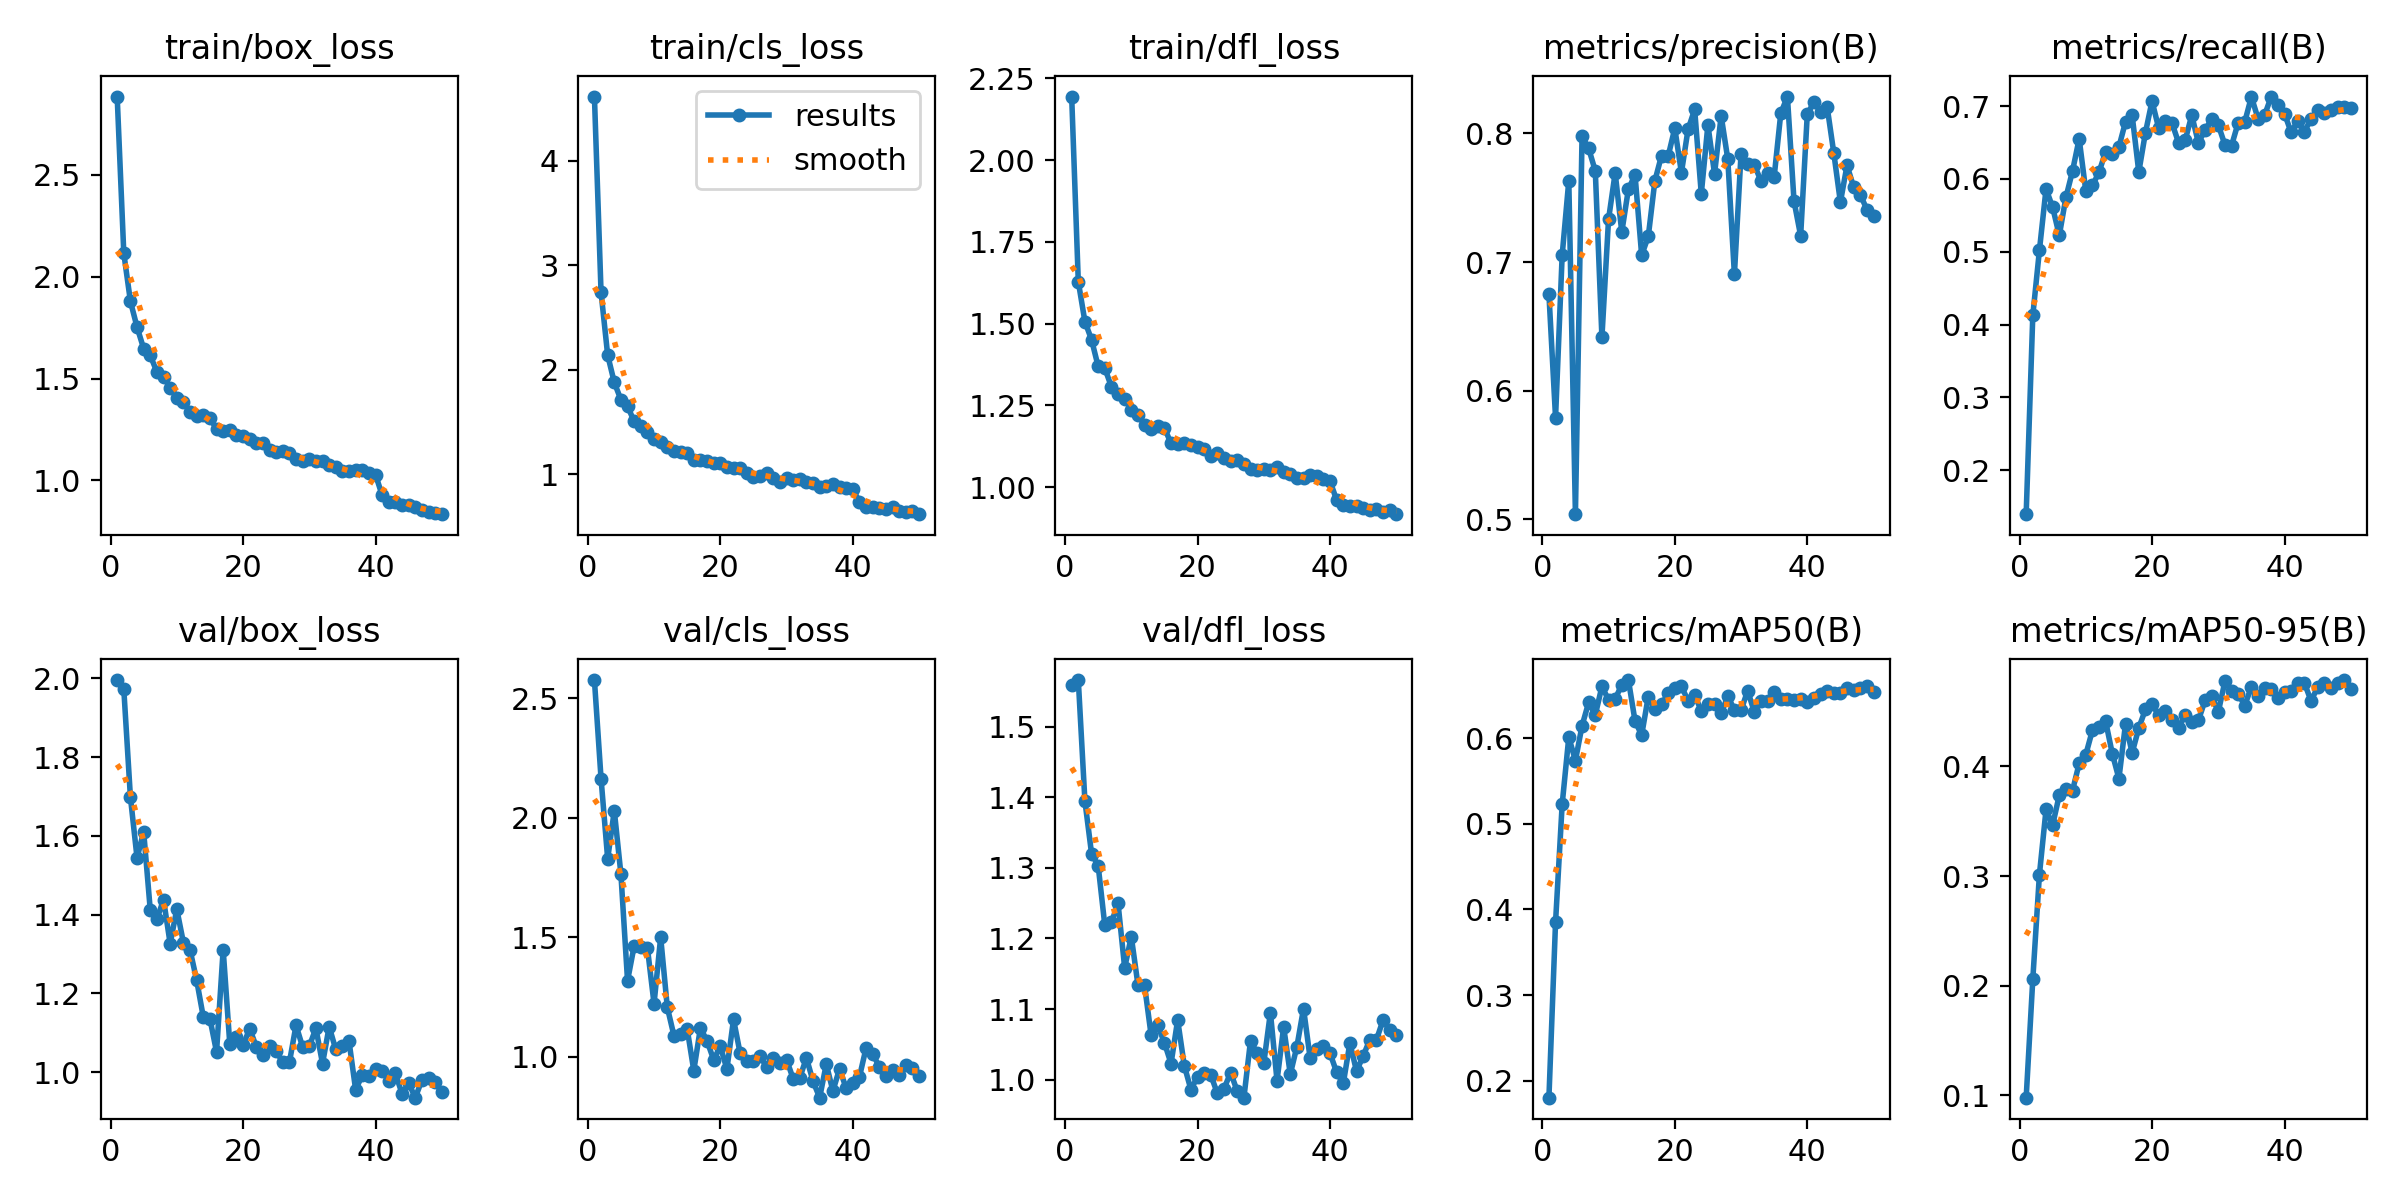

Data behind this chart, as committed beside it:
epoch, time, train/box_loss, train/cls_loss, train/dfl_loss, metrics/precision(B), metrics/recall(B), metrics/mAP50(B), metrics/mAP50-95(B), val/box_loss, val/cls_loss, val/dfl_loss, lr/pg0, lr/pg1, lr/pg2
1, 86.74, 2.884, 4.613, 2.195, 0.6752, 0.1394, 0.1802, 0.09768, 1.996, 2.577, 1.559, 0.0003686, 0.0003686, 0.0003686
2, 148.2, 2.115, 2.741, 1.629, 0.5792, 0.4125, 0.385, 0.2058, 1.973, 2.164, 1.566, 0.0007243, 0.0007243, 0.0007243
3, 212.5, 1.879, 2.14, 1.506, 0.7054, 0.502, 0.5228, 0.3013, 1.698, 1.829, 1.394, 0.001065, 0.001065, 0.001065
4, 276.3, 1.753, 1.878, 1.451, 0.7633, 0.5864, 0.6011, 0.3607, 1.544, 2.03, 1.32, 0.001045, 0.001045, 0.001045
5, 340, 1.647, 1.713, 1.369, 0.5041, 0.561, 0.5738, 0.3466, 1.611, 1.764, 1.303, 0.001023, 0.001023, 0.001023
6, 401.7, 1.614, 1.651, 1.364, 0.7978, 0.5224, 0.6145, 0.3739, 1.411, 1.318, 1.219, 0.001001, 0.001001, 0.001001
7, 464.2, 1.532, 1.505, 1.307, 0.7883, 0.5747, 0.6418, 0.3797, 1.389, 1.464, 1.223, 0.000979, 0.000979, 0.000979
8, 529.5, 1.51, 1.459, 1.286, 0.7709, 0.6111, 0.627, 0.378, 1.439, 1.459, 1.25, 0.000957, 0.000957, 0.000957
9, 591, 1.454, 1.403, 1.271, 0.6416, 0.6553, 0.6604, 0.4028, 1.326, 1.455, 1.158, 0.000935, 0.000935, 0.000935
10, 655.7, 1.407, 1.336, 1.237, 0.7333, 0.5835, 0.6447, 0.4108, 1.414, 1.222, 1.202, 0.000913, 0.000913, 0.000913
11, 717.9, 1.387, 1.311, 1.22, 0.7693, 0.5911, 0.6459, 0.433, 1.329, 1.5, 1.135, 0.000891, 0.000891, 0.000891
12, 782.2, 1.337, 1.266, 1.192, 0.7235, 0.6094, 0.6622, 0.436, 1.311, 1.208, 1.133, 0.000869, 0.000869, 0.000869
13, 845.2, 1.315, 1.227, 1.177, 0.7568, 0.6377, 0.6679, 0.4411, 1.234, 1.089, 1.063, 0.000847, 0.000847, 0.000847
14, 907.9, 1.321, 1.21, 1.187, 0.7678, 0.6344, 0.62, 0.4117, 1.14, 1.096, 1.077, 0.000825, 0.000825, 0.000825
15, 971.1, 1.304, 1.207, 1.181, 0.7054, 0.6441, 0.6035, 0.3889, 1.136, 1.117, 1.052, 0.000803, 0.000803, 0.000803
16, 1033, 1.254, 1.138, 1.134, 0.7201, 0.6787, 0.6486, 0.439, 1.051, 0.9424, 1.023, 0.000781, 0.000781, 0.000781
17, 1095, 1.242, 1.133, 1.132, 0.7633, 0.6875, 0.6335, 0.4124, 1.311, 1.121, 1.084, 0.000759, 0.000759, 0.000759
18, 1159, 1.249, 1.127, 1.137, 0.7829, 0.6095, 0.6393, 0.4351, 1.072, 1.066, 1.02, 0.000737, 0.000737, 0.000737
19, 1221, 1.222, 1.111, 1.13, 0.7824, 0.6635, 0.6524, 0.452, 1.09, 0.9876, 0.986, 0.000715, 0.000715, 0.000715
20, 1284, 1.217, 1.107, 1.123, 0.8041, 0.7071, 0.6582, 0.4571, 1.068, 1.043, 1.004, 0.000693, 0.000693, 0.000693
21, 1346, 1.206, 1.072, 1.118, 0.7696, 0.67, 0.661, 0.4468, 1.111, 0.9488, 1.01, 0.000671, 0.000671, 0.000671
22, 1408, 1.183, 1.058, 1.095, 0.8031, 0.679, 0.6434, 0.4507, 1.065, 1.156, 1.007, 0.000649, 0.000649, 0.000649
23, 1471, 1.182, 1.059, 1.104, 0.8187, 0.6771, 0.6506, 0.4422, 1.043, 1.014, 0.9805, 0.000627, 0.000627, 0.000627
24, 1533, 1.151, 1.009, 1.091, 0.7531, 0.6501, 0.6317, 0.4352, 1.066, 0.9811, 0.9874, 0.0006051, 0.0006051, 0.0006051
25, 1595, 1.138, 0.9785, 1.079, 0.8067, 0.6532, 0.6393, 0.4471, 1.054, 0.9817, 1.01, 0.0005831, 0.0005831, 0.0005831
26, 1658, 1.144, 0.9849, 1.083, 0.7686, 0.6876, 0.6394, 0.4404, 1.025, 1.004, 0.9835, 0.0005611, 0.0005611, 0.0005611
27, 1721, 1.135, 1.01, 1.071, 0.8137, 0.6494, 0.6288, 0.4421, 1.025, 0.9566, 0.9745, 0.0005391, 0.0005391, 0.0005391
28, 1784, 1.106, 0.9658, 1.057, 0.7802, 0.6676, 0.649, 0.4602, 1.119, 0.9932, 1.055, 0.0005171, 0.0005171, 0.0005171
29, 1847, 1.094, 0.9285, 1.053, 0.6905, 0.682, 0.633, 0.4644, 1.064, 0.9719, 1.037, 0.0004951, 0.0004951, 0.0004951
30, 1910, 1.104, 0.963, 1.056, 0.784, 0.6743, 0.6325, 0.4497, 1.066, 0.9876, 1.023, 0.0004731, 0.0004731, 0.0004731
31, 1972, 1.093, 0.9494, 1.053, 0.7761, 0.647, 0.6553, 0.4776, 1.111, 0.9081, 1.095, 0.0004511, 0.0004511, 0.0004511
32, 2036, 1.093, 0.9535, 1.061, 0.7756, 0.6457, 0.6308, 0.4687, 1.022, 0.9116, 0.9985, 0.0004291, 0.0004291, 0.0004291
33, 2097, 1.075, 0.9224, 1.046, 0.7633, 0.6772, 0.6434, 0.4666, 1.116, 0.9952, 1.075, 0.0004071, 0.0004071, 0.0004071
34, 2161, 1.065, 0.9141, 1.04, 0.7692, 0.6785, 0.6431, 0.4555, 1.058, 0.8977, 1.008, 0.0003851, 0.0003851, 0.0003851
35, 2223, 1.044, 0.8744, 1.027, 0.7663, 0.7129, 0.6542, 0.4729, 1.068, 0.8287, 1.047, 0.0003631, 0.0003631, 0.0003631
36, 2284, 1.048, 0.8876, 1.03, 0.8156, 0.683, 0.6458, 0.4641, 1.079, 0.9692, 1.101, 0.0003411, 0.0003411, 0.0003411
37, 2347, 1.052, 0.9057, 1.037, 0.8287, 0.688, 0.6454, 0.4713, 0.9551, 0.8569, 1.03, 0.0003191, 0.0003191, 0.0003191
38, 2409, 1.053, 0.8796, 1.034, 0.7474, 0.7133, 0.6448, 0.4703, 0.993, 0.9491, 1.043, 0.0002971, 0.0002971, 0.0002971
39, 2472, 1.037, 0.8684, 1.024, 0.7205, 0.7021, 0.6457, 0.4629, 0.9896, 0.8687, 1.047, 0.0002751, 0.0002751, 0.0002751
40, 2534, 1.029, 0.8579, 1.019, 0.8149, 0.6899, 0.642, 0.4676, 1.008, 0.8901, 1.037, 0.0002531, 0.0002531, 0.0002531
41, 2590, 0.9273, 0.7376, 0.9604, 0.8245, 0.664, 0.6469, 0.469, 1.004, 0.9148, 1.01, 0.0002311, 0.0002311, 0.0002311
42, 2643, 0.8959, 0.6897, 0.9454, 0.8168, 0.6798, 0.6519, 0.4762, 0.9789, 1.036, 0.9946, 0.0002091, 0.0002091, 0.0002091
43, 2696, 0.8947, 0.6869, 0.9435, 0.8207, 0.6649, 0.6556, 0.4763, 0.9973, 1.013, 1.052, 0.0001871, 0.0001871, 0.0001871
44, 2750, 0.8778, 0.6736, 0.9411, 0.785, 0.6826, 0.6531, 0.4599, 0.9455, 0.958, 1.012, 0.0001651, 0.0001651, 0.0001651
45, 2804, 0.8804, 0.6644, 0.9374, 0.7466, 0.6947, 0.6528, 0.4722, 0.9723, 0.9205, 1.033, 0.0001431, 0.0001431, 0.0001431
46, 2857, 0.8692, 0.683, 0.9303, 0.7753, 0.6911, 0.6585, 0.476, 0.9353, 0.9457, 1.056, 0.0001211, 0.0001211, 0.0001211
47, 2911, 0.8535, 0.6441, 0.9321, 0.7584, 0.6943, 0.6565, 0.4714, 0.9798, 0.9217, 1.056, 9.91012e-05, 9.91012e-05, 9.91012e-05
48, 2965, 0.8448, 0.6381, 0.9256, 0.7525, 0.6989, 0.6583, 0.4765, 0.9849, 0.9661, 1.084, 7.71034e-05, 7.71034e-05, 7.71034e-05
49, 3019, 0.8411, 0.6513, 0.9296, 0.7409, 0.6987, 0.6607, 0.4789, 0.9756, 0.9525, 1.071, 5.51056e-05, 5.51056e-05, 5.51056e-05
50, 3072, 0.8346, 0.6184, 0.9176, 0.7363, 0.6979, 0.6538, 0.4711, 0.9489, 0.9173, 1.063, 3.31078e-05, 3.31078e-05, 3.31078e-05
